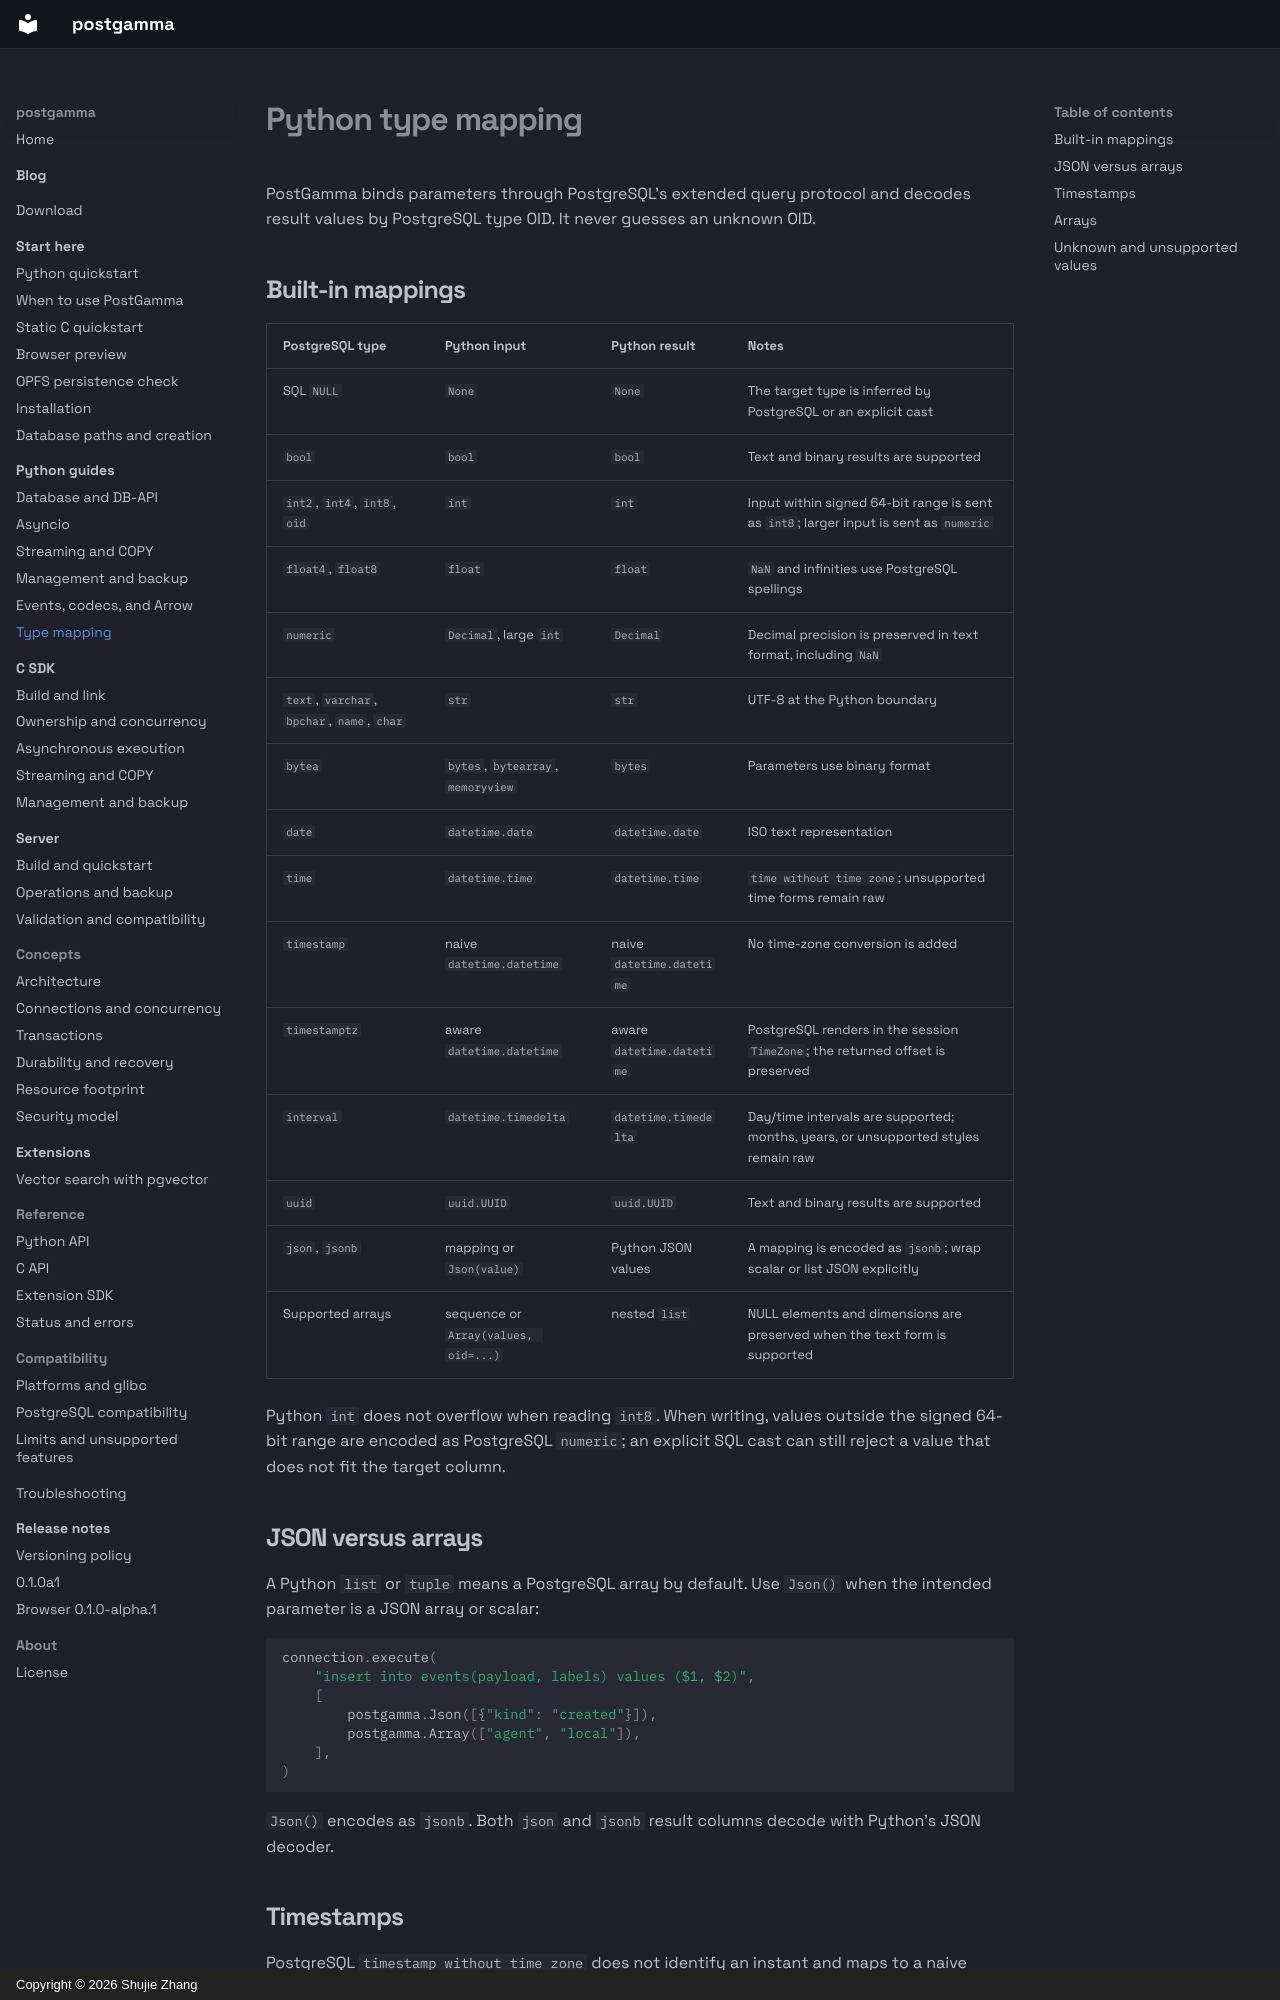

repository: postgamma/postgamma · page: python/types/index.html · generator: mkdocs · copyright: Copyright © 2026 Shujie Zhang

# Python type mapping

PostGamma binds parameters through PostgreSQL's extended query protocol and
decodes result values by PostgreSQL type OID. It never guesses an unknown OID.

## Built-in mappings

| PostgreSQL type | Python input | Python result | Notes |
| --- | --- | --- | --- |
| SQL `NULL` | `None` | `None` | The target type is inferred by PostgreSQL or an explicit cast |
| `bool` | `bool` | `bool` | Text and binary results are supported |
| `int2`, `int4`, `int8`, `oid` | `int` | `int` | Input within signed 64-bit range is sent as `int8`; larger input is sent as `numeric` |
| `float4`, `float8` | `float` | `float` | `NaN` and infinities use PostgreSQL spellings |
| `numeric` | `Decimal`, large `int` | `Decimal` | Decimal precision is preserved in text format, including `NaN` |
| `text`, `varchar`, `bpchar`, `name`, `char` | `str` | `str` | UTF-8 at the Python boundary |
| `bytea` | `bytes`, `bytearray`, `memoryview` | `bytes` | Parameters use binary format |
| `date` | `datetime.date` | `datetime.date` | ISO text representation |
| `time` | `datetime.time` | `datetime.time` | `time without time zone`; unsupported time forms remain raw |
| `timestamp` | naive `datetime.datetime` | naive `datetime.datetime` | No time-zone conversion is added |
| `timestamptz` | aware `datetime.datetime` | aware `datetime.datetime` | PostgreSQL renders in the session `TimeZone`; the returned offset is preserved |
| `interval` | `datetime.timedelta` | `datetime.timedelta` | Day/time intervals are supported; months, years, or unsupported styles remain raw |
| `uuid` | `uuid.UUID` | `uuid.UUID` | Text and binary results are supported |
| `json`, `jsonb` | mapping or `Json(value)` | Python JSON values | A mapping is encoded as `jsonb`; wrap scalar or list JSON explicitly |
| Supported arrays | sequence or `Array(values, oid=...)` | nested `list` | NULL elements and dimensions are preserved when the text form is supported |

Python `int` does not overflow when reading `int8`. When writing, values outside
the signed 64-bit range are encoded as PostgreSQL `numeric`; an explicit SQL
cast can still reject a value that does not fit the target column.

## JSON versus arrays

A Python `list` or `tuple` means a PostgreSQL array by default. Use `Json()`
when the intended parameter is a JSON array or scalar:

```python
connection.execute(
    "insert into events(payload, labels) values ($1, $2)",
    [
        postgamma.Json([{"kind": "created"}]),
        postgamma.Array(["agent", "local"]),
    ],
)
```

`Json()` encodes as `jsonb`. Both `json` and `jsonb` result columns decode with
Python's JSON decoder.
